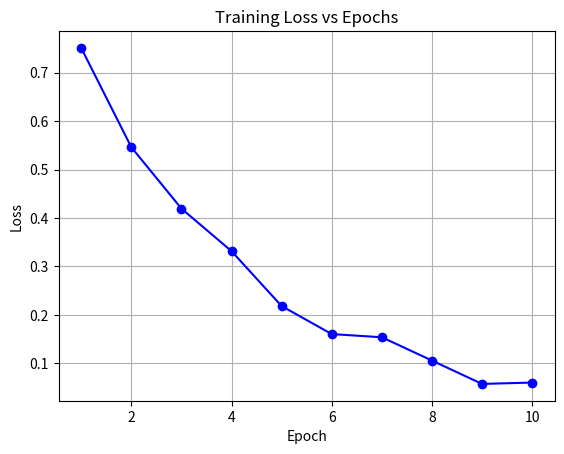
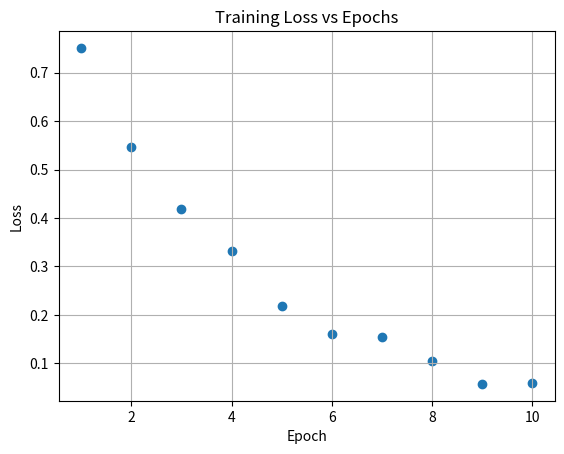
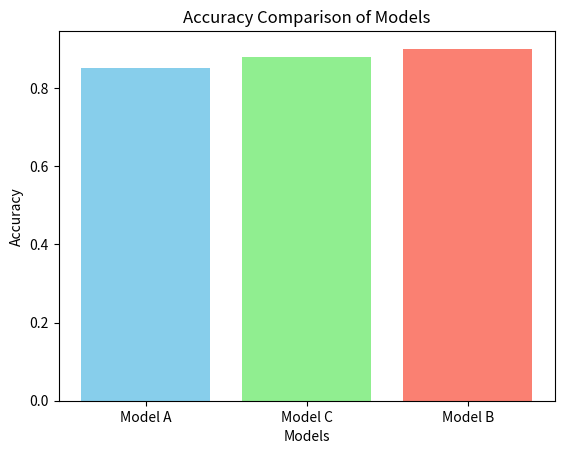

Source code (Python) for these figures, in order:
import matplotlib.pyplot as plt
import numpy as np

# List of 10 epochs
epochs = list(range(1, 11))

# Synthetic training loss: decaying exponential + small random noise
np.random.seed(42)
training_loss = np.exp(-np.array(epochs) * 0.3) + np.random.normal(0, 0.02, size=10)

print("Epochs:", epochs)
print("Training Loss:", training_loss)

plt.plot(epochs, training_loss,marker="o",color="b",linestyle="-",label="Tranning Loss")
plt.title("Training Loss vs Epochs")
plt.xlabel("Epoch")
plt.ylabel("Loss")
plt.grid(True)
plt.show()

plt.scatter(epochs, training_loss,marker="o",label="Tranning Loss")
plt.title("Training Loss vs Epochs")
plt.xlabel("Epoch")
plt.ylabel("Loss")
plt.grid(True)
plt.show()

models = ['Model A', 'Model C', 'Model B']
accuracies = [0.85, 0.88, 0.90]
plt.bar(models, accuracies, color=['skyblue', 'lightgreen', 'salmon'])
plt.xlabel('Models')
plt.ylabel('Accuracy')
plt.title('Accuracy Comparison of Models')
plt.show()
